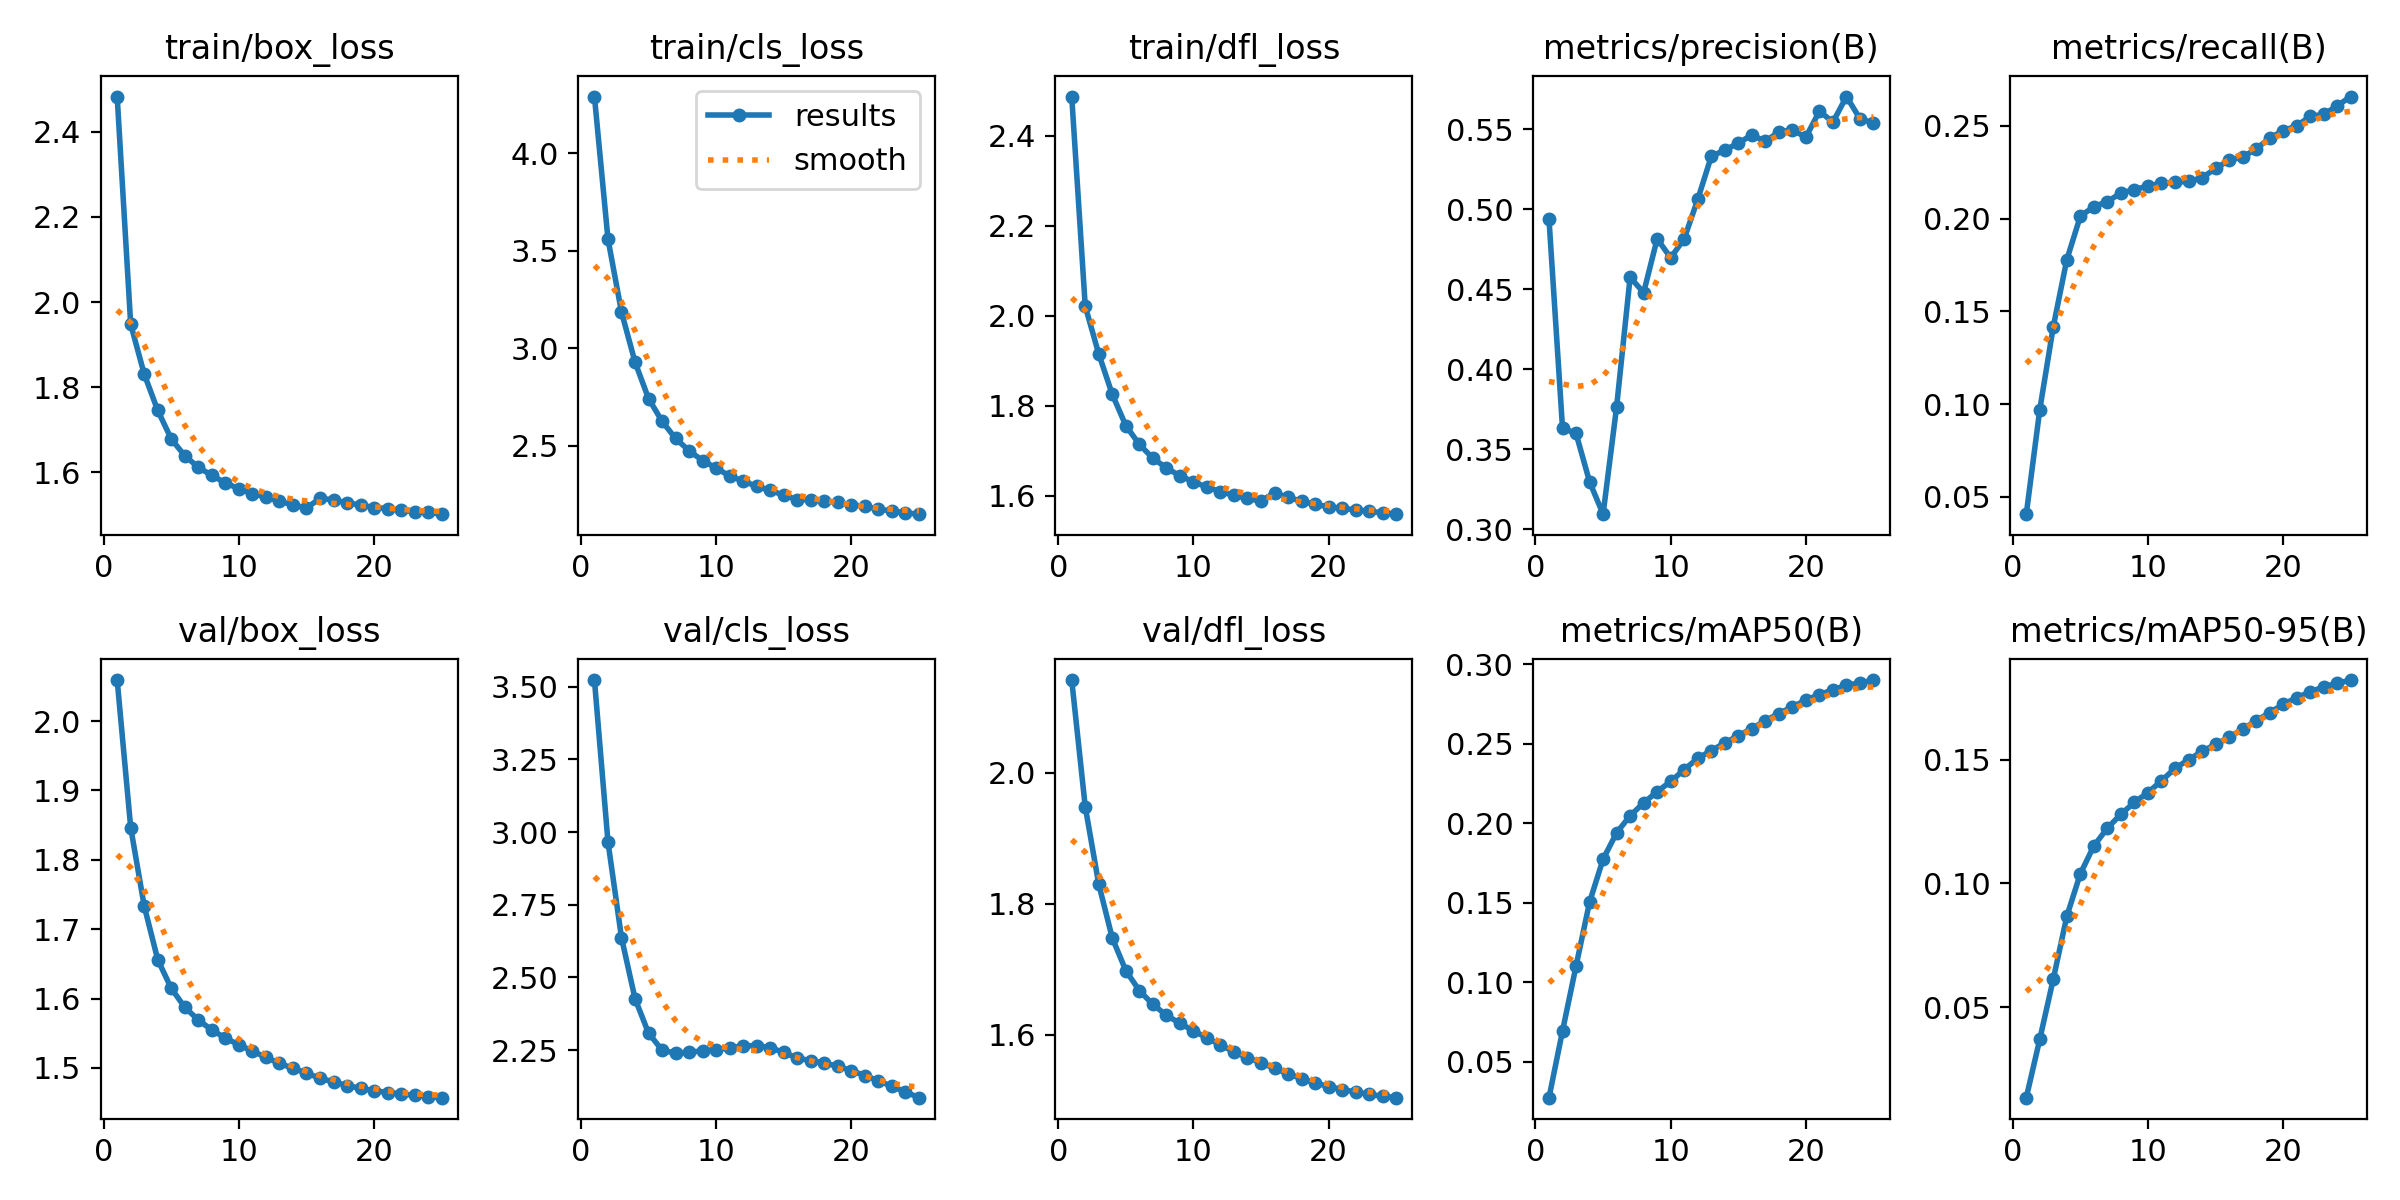

The file beside this chart, header and first rows:
epoch, time, train/box_loss, train/cls_loss, train/dfl_loss, metrics/precision(B), metrics/recall(B), metrics/mAP50(B), metrics/mAP50-95(B), val/box_loss, val/cls_loss, val/dfl_loss, lr/pg0, lr/pg1, lr/pg2
1, 1364, 2.483, 4.292, 2.486, 0.4939, 0.04063, 0.02744, 0.01348, 2.059, 3.522, 2.141, 0.07, 0.003333, 0.003333
2, 2590, 1.948, 3.561, 2.021, 0.3633, 0.09704, 0.0694, 0.03711, 1.847, 2.966, 1.948, 0.03974, 0.006402, 0.006402
3, 3758, 1.831, 3.187, 1.915, 0.3599, 0.1418, 0.1102, 0.06145, 1.733, 2.637, 1.83, 0.009212, 0.009208, 0.009208
4, 4868, 1.745, 2.93, 1.825, 0.3297, 0.1779, 0.1504, 0.08676, 1.656, 2.427, 1.748, 0.008812, 0.008812, 0.008812
5, 5977, 1.679, 2.743, 1.756, 0.3094, 0.2013, 0.1774, 0.104, 1.615, 2.309, 1.698, 0.008416, 0.008416, 0.008416
6, 7087, 1.639, 2.627, 1.714, 0.3765, 0.2064, 0.194, 0.1152, 1.587, 2.25, 1.668, 0.00802, 0.00802, 0.00802
7, 8206, 1.612, 2.538, 1.684, 0.4576, 0.2092, 0.2047, 0.1224, 1.569, 2.24, 1.647, 0.007624, 0.007624, 0.007624
8, 12108, 1.593, 2.476, 1.662, 0.4479, 0.2138, 0.2128, 0.128, 1.555, 2.243, 1.63, 0.007228, 0.007228, 0.007228
9, 13218, 1.575, 2.425, 1.645, 0.4816, 0.2156, 0.2198, 0.1328, 1.543, 2.248, 1.618, 0.006832, 0.006832, 0.006832
10, 14327, 1.561, 2.387, 1.631, 0.4697, 0.2175, 0.2262, 0.1367, 1.533, 2.252, 1.606, 0.006436, 0.006436, 0.006436
11, 15442, 1.55, 2.346, 1.619, 0.4816, 0.2191, 0.2337, 0.1414, 1.524, 2.258, 1.595, 0.00604, 0.00604, 0.00604
12, 17627, 1.542, 2.321, 1.61, 0.5062, 0.2196, 0.2408, 0.1465, 1.515, 2.265, 1.585, 0.005644, 0.005644, 0.005644
13, 19860, 1.532, 2.292, 1.601, 0.533, 0.2201, 0.2456, 0.1499, 1.507, 2.266, 1.574, 0.005248, 0.005248, 0.005248
14, 21056, 1.524, 2.272, 1.594, 0.5371, 0.222, 0.2505, 0.1533, 1.499, 2.258, 1.565, 0.004852, 0.004852, 0.004852
15, 22273, 1.516, 2.248, 1.589, 0.5414, 0.227, 0.255, 0.1562, 1.493, 2.243, 1.558, 0.004456, 0.004456, 0.004456
16, 23534, 1.539, 2.225, 1.607, 0.5465, 0.2315, 0.2595, 0.159, 1.485, 2.223, 1.549, 0.00406, 0.00406, 0.00406
17, 24647, 1.535, 2.225, 1.597, 0.5424, 0.2332, 0.2644, 0.1624, 1.48, 2.214, 1.541, 0.003664, 0.003664, 0.003664
18, 25754, 1.528, 2.219, 1.588, 0.5485, 0.2375, 0.269, 0.1657, 1.475, 2.206, 1.533, 0.003268, 0.003268, 0.003268
19, 26860, 1.523, 2.211, 1.581, 0.5495, 0.2434, 0.2731, 0.169, 1.471, 2.195, 1.527, 0.002872, 0.002872, 0.002872
20, 27956, 1.517, 2.198, 1.576, 0.5452, 0.2473, 0.2774, 0.1723, 1.467, 2.18, 1.521, 0.002476, 0.002476, 0.002476
21, 29045, 1.515, 2.19, 1.572, 0.5614, 0.25, 0.2808, 0.1751, 1.465, 2.163, 1.517, 0.00208, 0.00208, 0.00208
22, 30137, 1.511, 2.176, 1.569, 0.5545, 0.2551, 0.2838, 0.1773, 1.463, 2.145, 1.513, 0.001684, 0.001684, 0.001684
23, 31228, 1.508, 2.166, 1.566, 0.5705, 0.2561, 0.2867, 0.1794, 1.46, 2.126, 1.509, 0.001288, 0.001288, 0.001288
24, 32316, 1.506, 2.157, 1.563, 0.5567, 0.2609, 0.2882, 0.1809, 1.459, 2.107, 1.506, 0.000892, 0.000892, 0.000892
25, 33408, 1.502, 2.15, 1.559, 0.5541, 0.2658, 0.29, 0.1822, 1.457, 2.087, 1.504, 0.000496, 0.000496, 0.000496
